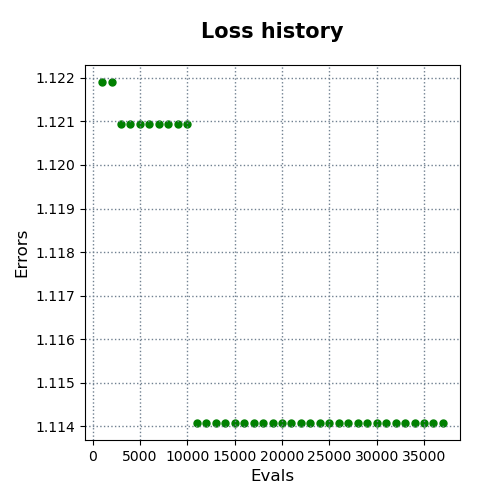

The table this chart was drawn from, first rows:
evals, errors
1000, 1.122
2000, 1.122
3000, 1.121
4000, 1.121
5000, 1.121
6000, 1.121
7000, 1.121
8000, 1.121
9000, 1.121
10000, 1.121
11000, 1.114
12000, 1.114
13000, 1.114
14000, 1.114
15000, 1.114
16000, 1.114
17000, 1.114
18000, 1.114
19000, 1.114
20000, 1.114
21000, 1.114
22000, 1.114
23000, 1.114
24000, 1.114
25000, 1.114
26000, 1.114
27000, 1.114
28000, 1.114
29000, 1.114
30000, 1.114
31000, 1.114
32000, 1.114
33000, 1.114
34000, 1.114
35000, 1.114
36000, 1.114
37000, 1.114
